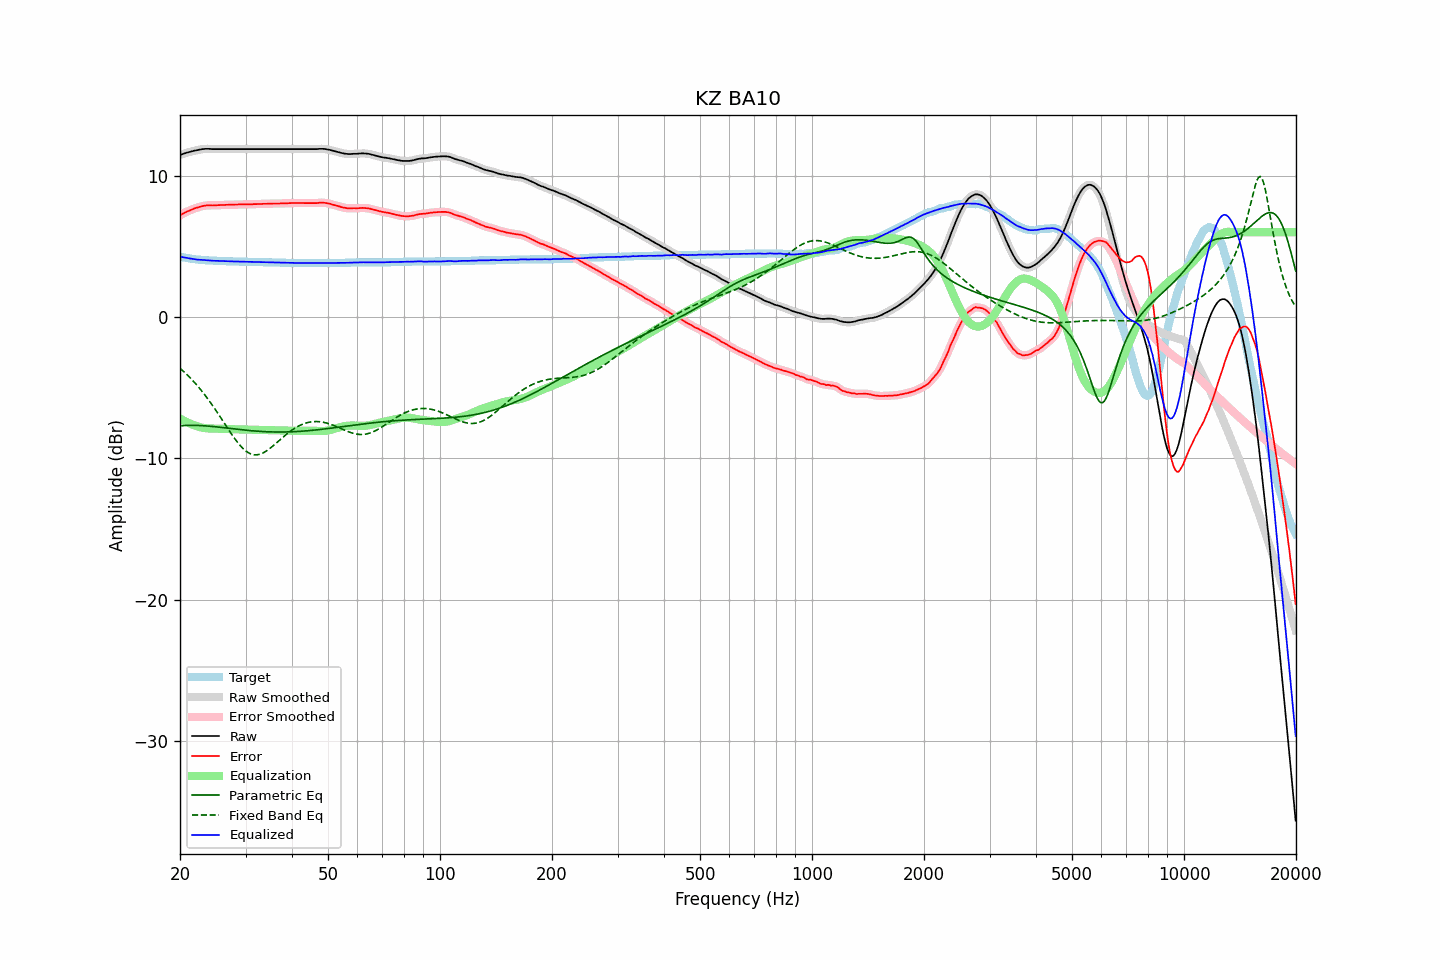

Source data for this figure (header and first rows):
frequency, raw, error, smoothed, error_smoothed, equalization, parametric_eq, fixed_band_eq, equalized_raw, equalized_smoothed, target
20.00, 11.45, 7.18, 11.45, 7.18, -7.18, -7.71, -3.63, 4.27, 4.27, 4.27
20.20, 11.49, 7.25, 11.49, 7.25, -7.25, -7.70, -3.73, 4.24, 4.24, 4.24
20.40, 11.53, 7.31, 11.54, 7.31, -7.31, -7.69, -3.83, 4.22, 4.22, 4.22
20.61, 11.57, 7.37, 11.57, 7.37, -7.37, -7.68, -3.93, 4.20, 4.20, 4.20
20.81, 11.61, 7.43, 11.61, 7.43, -7.43, -7.68, -4.04, 4.18, 4.18, 4.18
21.02, 11.64, 7.48, 11.64, 7.48, -7.48, -7.67, -4.15, 4.16, 4.16, 4.16
21.23, 11.67, 7.53, 11.67, 7.54, -7.54, -7.67, -4.27, 4.14, 4.14, 4.14
21.44, 11.70, 7.58, 11.70, 7.58, -7.58, -7.67, -4.39, 4.12, 4.12, 4.12
21.66, 11.73, 7.63, 11.73, 7.63, -7.63, -7.67, -4.51, 4.10, 4.10, 4.10
21.87, 11.76, 7.67, 11.76, 7.67, -7.67, -7.67, -4.63, 4.09, 4.09, 4.09
22.09, 11.78, 7.71, 11.78, 7.71, -7.71, -7.67, -4.76, 4.07, 4.07, 4.07
22.31, 11.80, 7.74, 11.81, 7.75, -7.75, -7.68, -4.89, 4.05, 4.06, 4.06
22.54, 11.83, 7.78, 11.83, 7.78, -7.78, -7.68, -5.03, 4.05, 4.05, 4.05
22.76, 11.85, 7.81, 11.85, 7.81, -7.81, -7.69, -5.16, 4.04, 4.04, 4.04
22.99, 11.87, 7.84, 11.87, 7.84, -7.84, -7.69, -5.31, 4.03, 4.03, 4.03
23.22, 11.88, 7.86, 11.88, 7.86, -7.86, -7.70, -5.45, 4.02, 4.03, 4.02
23.45, 11.89, 7.88, 11.89, 7.88, -7.87, -7.71, -5.60, 4.02, 4.02, 4.01
23.69, 11.89, 7.89, 11.89, 7.89, -7.88, -7.72, -5.75, 4.01, 4.01, 4.00
23.92, 11.89, 7.89, 11.89, 7.89, -7.89, -7.73, -5.91, 4.00, 4.00, 4.00
24.16, 11.88, 7.89, 11.88, 7.89, -7.89, -7.74, -6.06, 3.99, 3.99, 3.99
24.40, 11.87, 7.88, 11.88, 7.89, -7.90, -7.75, -6.23, 3.98, 3.98, 3.99
24.65, 11.87, 7.89, 11.87, 7.89, -7.90, -7.76, -6.39, 3.97, 3.97, 3.98
24.89, 11.87, 7.89, 11.87, 7.90, -7.90, -7.77, -6.56, 3.97, 3.97, 3.98
25.14, 11.87, 7.90, 11.87, 7.90, -7.90, -7.78, -6.73, 3.97, 3.97, 3.97
25.39, 11.87, 7.91, 11.87, 7.91, -7.91, -7.80, -6.90, 3.97, 3.97, 3.96
25.65, 11.87, 7.91, 11.87, 7.92, -7.91, -7.81, -7.07, 3.96, 3.96, 3.96
25.91, 11.87, 7.92, 11.87, 7.92, -7.92, -7.82, -7.24, 3.96, 3.96, 3.95
26.16, 11.87, 7.92, 11.87, 7.92, -7.92, -7.83, -7.42, 3.95, 3.95, 3.95
26.43, 11.87, 7.92, 11.87, 7.93, -7.93, -7.85, -7.59, 3.95, 3.95, 3.95
26.69, 11.87, 7.93, 11.87, 7.93, -7.93, -7.86, -7.77, 3.94, 3.94, 3.94
26.96, 11.87, 7.93, 11.87, 7.94, -7.94, -7.87, -7.94, 3.94, 3.94, 3.94
27.23, 11.87, 7.94, 11.87, 7.94, -7.94, -7.89, -8.11, 3.93, 3.93, 3.93
27.50, 11.87, 7.94, 11.87, 7.94, -7.94, -7.90, -8.28, 3.93, 3.93, 3.93
27.77, 11.87, 7.94, 11.87, 7.95, -7.95, -7.91, -8.44, 3.93, 3.93, 3.93
28.05, 11.87, 7.95, 11.87, 7.95, -7.95, -7.93, -8.60, 3.92, 3.92, 3.92
28.33, 11.87, 7.95, 11.87, 7.95, -7.95, -7.94, -8.76, 3.92, 3.92, 3.92
28.62, 11.87, 7.95, 11.87, 7.96, -7.96, -7.95, -8.90, 3.92, 3.92, 3.92
28.90, 11.87, 7.96, 11.87, 7.96, -7.96, -7.97, -9.04, 3.91, 3.91, 3.91
29.19, 11.87, 7.96, 11.87, 7.96, -7.96, -7.98, -9.17, 3.91, 3.91, 3.91
29.48, 11.87, 7.96, 11.87, 7.96, -7.96, -7.99, -9.29, 3.91, 3.91, 3.91
29.78, 11.87, 7.96, 11.87, 7.96, -7.97, -8.00, -9.39, 3.91, 3.91, 3.91
30.08, 11.87, 7.96, 11.87, 7.97, -7.97, -8.01, -9.49, 3.91, 3.91, 3.91
30.38, 11.87, 7.97, 11.87, 7.97, -7.97, -8.03, -9.57, 3.90, 3.90, 3.90
30.68, 11.87, 7.97, 11.87, 7.97, -7.97, -8.04, -9.63, 3.90, 3.90, 3.90
30.99, 11.87, 7.97, 11.87, 7.97, -7.97, -8.05, -9.69, 3.90, 3.90, 3.90
31.30, 11.87, 7.97, 11.87, 7.98, -7.98, -8.06, -9.73, 3.90, 3.90, 3.90
31.61, 11.87, 7.98, 11.87, 7.98, -7.98, -8.07, -9.75, 3.89, 3.89, 3.89
31.93, 11.87, 7.98, 11.87, 7.98, -7.98, -8.08, -9.76, 3.89, 3.89, 3.89
32.24, 11.87, 7.98, 11.87, 7.99, -7.99, -8.08, -9.75, 3.89, 3.89, 3.89
32.57, 11.87, 7.99, 11.87, 7.99, -7.99, -8.09, -9.73, 3.88, 3.88, 3.88
32.89, 11.87, 7.99, 11.87, 7.99, -7.99, -8.10, -9.70, 3.88, 3.88, 3.88
33.22, 11.87, 7.99, 11.87, 8.00, -8.00, -8.11, -9.66, 3.88, 3.88, 3.88
33.55, 11.87, 8.00, 11.87, 8.00, -8.00, -8.11, -9.60, 3.87, 3.87, 3.87
33.89, 11.87, 8.00, 11.87, 8.00, -8.00, -8.12, -9.54, 3.87, 3.87, 3.87
34.23, 11.87, 8.00, 11.87, 8.01, -8.01, -8.12, -9.46, 3.87, 3.87, 3.87
34.57, 11.87, 8.01, 11.87, 8.01, -8.01, -8.13, -9.38, 3.86, 3.86, 3.86
34.92, 11.87, 8.01, 11.87, 8.01, -8.01, -8.13, -9.30, 3.86, 3.86, 3.86
35.27, 11.87, 8.01, 11.87, 8.02, -8.02, -8.14, -9.21, 3.86, 3.86, 3.86
35.62, 11.87, 8.02, 11.87, 8.02, -8.02, -8.14, -9.11, 3.85, 3.85, 3.85
35.97, 11.87, 8.02, 11.87, 8.02, -8.02, -8.14, -9.01, 3.85, 3.85, 3.85
... 635 more rows
